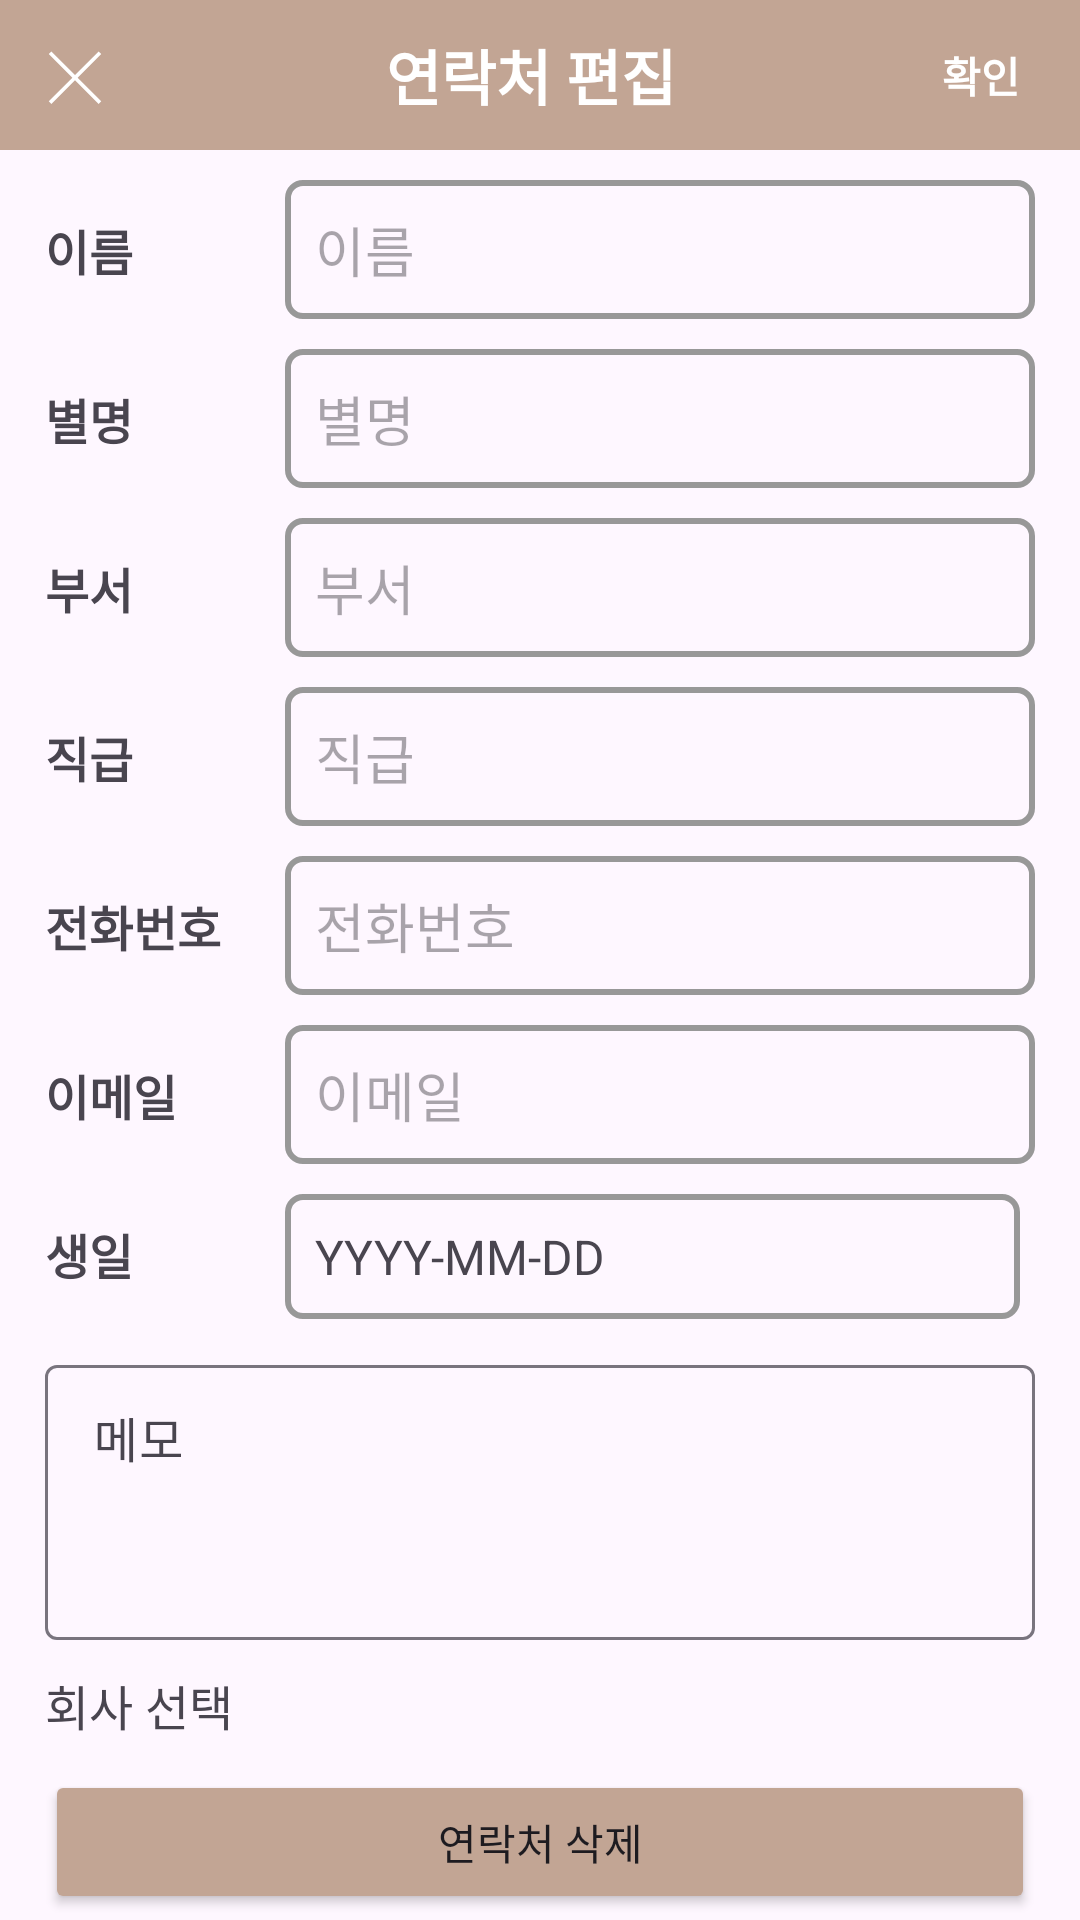

The Android layout XML behind this screen, and the referenced resources:
<!-- AndroidManifest.xml: application theme Theme.ls_m_v1 -->
<!-- res/layout/activity_modify_personal.xml -->
<?xml version="1.0" encoding="utf-8"?>
<LinearLayout xmlns:android="http://schemas.android.com/apk/res/android"
    xmlns:app="http://schemas.android.com/apk/res-auto"
    xmlns:tools="http://schemas.android.com/tools"
    android:layout_width="match_parent"
    android:layout_height="match_parent"
    android:orientation="vertical"
    tools:context=".p_contect.AddPersonal">

    <LinearLayout
        android:layout_width="match_parent"
        android:layout_height="wrap_content"
        android:orientation="horizontal"
        android:background="@color/sand"
        android:padding="10dp"
        android:layout_marginBottom="10dp">

        <ImageView
            android:id="@+id/backButton_1"
            android:layout_width="30dp"
            android:layout_height="30dp"
            android:layout_gravity="center"
            android:gravity="start"
            android:src="@drawable/backbutton" />

        <TextView
            android:layout_width="wrap_content"
            android:layout_height="wrap_content"
            android:layout_gravity="center"
            android:layout_weight="1"
            android:gravity="center"
            android:textSize="20sp"
            android:textStyle="bold"
            android:textColor="@color/white"
            android:text="연락처 편집" />

        <TextView
            android:id="@+id/submit"
            android:layout_width="wrap_content"
            android:layout_height="wrap_content"
            android:layout_gravity="center"
            android:layout_marginRight="10dp"
            android:gravity="right"
            android:textStyle="bold"
            android:textColor="@color/white"
            android:text="확인" />

    </LinearLayout>
    <ScrollView
        android:layout_width="match_parent"
        android:layout_height="match_parent"
        android:layout_marginStart="15dp"
        android:layout_marginEnd="15dp">

        <LinearLayout
            android:layout_width="match_parent"
            android:layout_height="wrap_content"
            android:orientation="vertical">


            <LinearLayout
                android:layout_width="match_parent"
                android:layout_height="wrap_content"
                android:orientation="vertical"
                tools:ignore="MissingConstraints">
                <LinearLayout
                    android:layout_width="match_parent"
                    android:layout_height="wrap_content"
                    android:orientation="horizontal"
                    android:layout_marginBottom="10dp">
                    <TextView
                        android:layout_width="80dp"
                        android:layout_height="wrap_content"
                        android:text="이름"
                        android:textSize="16sp"
                        android:textStyle="bold"/>
                    <EditText
                        android:id="@+id/personalContactName"
                        android:layout_width="match_parent"
                        android:layout_height="wrap_content"
                        android:background="@drawable/textview_layout_bg"
                        android:padding="10dp"
                        android:hint="이름" />
                </LinearLayout>

                <LinearLayout
                    android:layout_width="match_parent"
                    android:layout_height="wrap_content"
                    android:orientation="horizontal"
                    android:layout_marginBottom="10dp">
                    <TextView
                        android:layout_width="80dp"
                        android:layout_height="wrap_content"
                        android:text="별명"
                        android:textSize="16sp"
                        android:textStyle="bold"/>
                    <EditText
                        android:id="@+id/personalContactNickName"
                        android:layout_width="match_parent"
                        android:layout_height="wrap_content"
                        android:background="@drawable/textview_layout_bg"
                        android:padding="10dp"
                        android:hint="별명" />
                </LinearLayout>

                <LinearLayout
                    android:layout_width="match_parent"
                    android:layout_height="wrap_content"
                    android:orientation="horizontal"
                    android:layout_marginBottom="10dp">
                    <TextView
                        android:layout_width="80dp"
                        android:layout_height="wrap_content"
                        android:text="부서"
                        android:textSize="16sp"
                        android:textStyle="bold"/>
                    <EditText
                        android:id="@+id/departmentName"
                        android:layout_width="match_parent"
                        android:layout_height="wrap_content"
                        android:background="@drawable/textview_layout_bg"
                        android:padding="10dp"
                        android:hint="부서" />
                </LinearLayout>

                <LinearLayout
                    android:layout_width="match_parent"
                    android:layout_height="wrap_content"
                    android:orientation="horizontal"
                    android:layout_marginBottom="10dp">
                    <TextView
                        android:layout_width="80dp"
                        android:layout_height="wrap_content"
                        android:text="직급"
                        android:textSize="16sp"
                        android:textStyle="bold"/>
                    <EditText
                        android:id="@+id/positionName"
                        android:layout_width="match_parent"
                        android:layout_height="wrap_content"
                        android:background="@drawable/textview_layout_bg"
                        android:padding="10dp"
                        android:hint="직급" />
                </LinearLayout>

                <LinearLayout
                    android:layout_width="match_parent"
                    android:layout_height="wrap_content"
                    android:orientation="horizontal"
                    android:layout_marginBottom="10dp">
                    <TextView
                        android:layout_width="80dp"
                        android:layout_height="wrap_content"
                        android:text="전화번호"
                        android:textSize="16sp"
                        android:textStyle="bold"/>
                    <EditText
                        android:id="@+id/personalContactMP"
                        android:layout_width="match_parent"
                        android:layout_height="wrap_content"
                        android:background="@drawable/textview_layout_bg"
                        android:padding="10dp"
                        android:hint="전화번호"
                        android:inputType="phone" />
                </LinearLayout>

                <LinearLayout
                    android:layout_width="match_parent"
                    android:layout_height="wrap_content"
                    android:orientation="horizontal"
                    android:layout_marginBottom="10dp">
                    <TextView
                        android:layout_width="80dp"
                        android:layout_height="wrap_content"
                        android:text="이메일"
                        android:textSize="16sp"
                        android:textStyle="bold"/>
                    <EditText
                        android:id="@+id/personalContactEmail"
                        android:layout_width="match_parent"
                        android:layout_height="wrap_content"
                        android:background="@drawable/textview_layout_bg"
                        android:padding="10dp"
                        android:hint="이메일"
                        android:inputType="textWebEmailAddress" />
                </LinearLayout>

                <LinearLayout
                    android:layout_width="match_parent"
                    android:layout_height="wrap_content"
                    android:orientation="horizontal"
                    android:layout_marginBottom="10dp">
                    <TextView
                        android:layout_width="80dp"
                        android:layout_height="wrap_content"
                        android:text="생일"
                        android:textSize="16sp"
                        android:textStyle="bold"/>

                    <TextView
                        android:id="@+id/personalContactBirthday"
                        android:layout_width="0dp"
                        android:layout_height="wrap_content"
                        android:layout_weight="1"
                        android:layout_marginEnd="5dp"
                        android:background="@drawable/textview_layout_bg"
                        android:clickable="true"
                        android:focusable="false"
                        android:padding="10dp"
                        android:text="YYYY-MM-DD"
                        android:textSize="16sp" />
                </LinearLayout>


                <com.google.android.material.textfield.TextInputLayout
                    android:id="@+id/parsonalMemoLayout"
                    android:layout_width="match_parent"
                    android:layout_height="wrap_content"
                    android:importantForAutofill="no"
                    android:layout_marginBottom="10dp">

                    <com.google.android.material.textfield.TextInputEditText
                        android:id="@+id/personalContactMemo"
                        android:layout_width="match_parent"
                        android:layout_height="wrap_content"
                        android:gravity="top"
                        android:hint="메모"
                        android:inputType="textMultiLine"
                        android:minLines="3"
                        android:padding="16dp" />
                </com.google.android.material.textfield.TextInputLayout>
                <TextView
                    android:layout_width="match_parent"
                    android:layout_height="wrap_content"
                    android:textSize="16sp"
                    android:text="회사 선택" />
                <Spinner
                    android:id="@+id/spinner"
                    android:layout_width="match_parent"
                    android:layout_height="wrap_content"
                    android:background="@drawable/textview_layout_bg"
                    android:layout_marginBottom="10dp"/>

                <ViewStub
                    android:id="@+id/companyInfoStub"
                    android:layout_width="match_parent"
                    android:layout_height="wrap_content"
                    android:inflatedId="@+id/companyInfoLayout"
                    android:layout="@layout/company_info_layout"
                    android:visibility="visible"/>

            </LinearLayout>

            <Button
                android:id="@+id/deleteContactButton"
                android:layout_width="match_parent"
                android:layout_height="wrap_content"
                android:backgroundTint="@color/sand"
                android:text="연락처 삭제"
                android:textSize="14sp"
                app:cornerRadius="10dp" />
        </LinearLayout>

    </ScrollView>

</LinearLayout>
<!-- res/layout/company_info_layout.xml (included above) -->
<?xml version="1.0" encoding="utf-8"?>
<LinearLayout xmlns:android="http://schemas.android.com/apk/res/android"
    android:layout_width="match_parent"
    android:layout_height="wrap_content"
    android:orientation="vertical">

    <EditText
        android:id="@+id/companyName"
        android:layout_width="match_parent"
        android:layout_height="wrap_content"
        android:hint="회사 이름" />

    <EditText
        android:id="@+id/companyNumber"
        android:layout_width="match_parent"
        android:layout_height="wrap_content"
        android:hint="회사 전화" />

    <EditText
        android:id="@+id/companyAddress"
        android:layout_width="match_parent"
        android:layout_height="wrap_content"
        android:hint="회사 주소" />

    <EditText
        android:id="@+id/companyURL"
        android:layout_width="match_parent"
        android:layout_height="wrap_content"
        android:inputType="textUri"
        android:hint="회사 홈페이지" />

    <EditText
        android:id="@+id/companyFax"
        android:layout_width="match_parent"
        android:layout_height="wrap_content"
        android:inputType="phone"
        android:hint="회사 팩스" />
</LinearLayout>
<!-- resources referenced by this layout -->
<resources>
  <color name="sand">#c2a594</color>
  <color name="white">#FFFFFFFF</color>
  <!-- drawable backbutton (drawable) -->
  <?xml version="1.0" encoding="utf-8"?>
  <vector xmlns:android="http://schemas.android.com/apk/res/android"
      android:width="24dp"
      android:height="24dp"
      android:viewportWidth="24"
      android:viewportHeight="24">
      <path
          android:fillColor="#fff"
          android:pathData="M18.3,5.7 L12,12 L5.7,5.7 L5,6.4 L11.3,12.7 L5,19 L5.7,19.7 L12,13.4 L18.3,19.7 L19,19 L12.7,12.7 L19,6.4 L18.3,5.7 Z"/>
  </vector>
  <!-- drawable textview_layout_bg (drawable) -->
  <?xml version="1.0" encoding="utf-8"?>
  <shape xmlns:android="http://schemas.android.com/apk/res/android">
      <stroke android:color="#989898" android:width="2dp"/>
      <corners android:radius="5dp"/>
  
  </shape>
  <style name="Theme.ls_m_v1" parent="Base.Theme.ls_m_v1" />
  <style name="Base.Theme.ls_m_v1" parent="Theme.Material3.DayNight.NoActionBar">
          
          
          <item name="android:windowLightStatusBar">false</item>
          <item name="android:statusBarColor">@color/sand</item>
      </style>
</resources>
